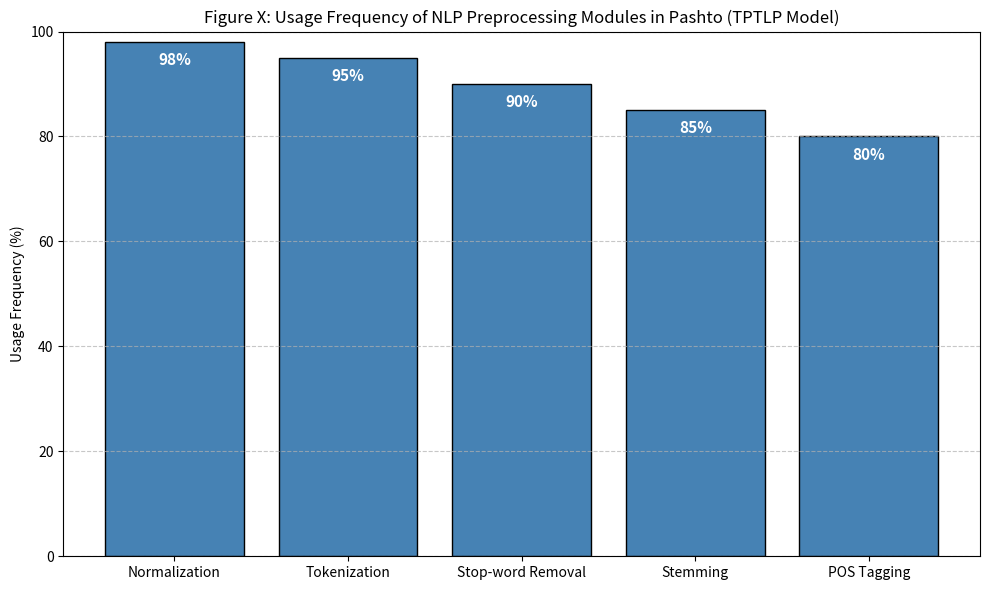

Recreate this plot in Python.
import matplotlib.pyplot as plt

# Module names and their usage frequencies (as percentages)
modules = ['Normalization', 'Tokenization', 'Stop-word Removal', 'Stemming', 'POS Tagging']
usage_percentages = [98, 95, 90, 85, 80]

# Create the bar chart
plt.figure(figsize=(10, 6))
bars = plt.bar(modules, usage_percentages, color='#4682B4', edgecolor='black')
plt.ylim(0, 100)
plt.ylabel('Usage Frequency (%)')
plt.title('Figure X: Usage Frequency of NLP Preprocessing Modules in Pashto (TPTLP Model)')

# Annotate each bar
for bar in bars:
    height = bar.get_height()
    plt.text(bar.get_x() + bar.get_width()/2.0, height - 5, f'{height}%', ha='center', va='bottom', color='white', fontsize=11, fontweight='bold')

plt.grid(axis='y', linestyle='--', alpha=0.7)
plt.tight_layout()
plt.savefig('Figure_X_TPTLP_Usage_Frequency.png')
plt.show()
